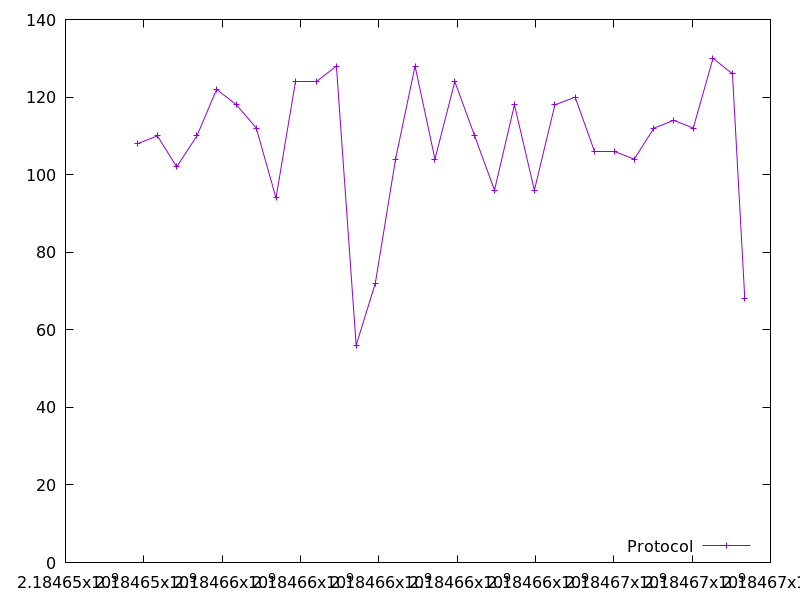

Source data for this figure (header and first rows):
2184653837.2597113, 108.0
2184654347, 110.0
2184654839, 102.0
2184655355, 110.0
2184655859, 122.0
2184656367, 118.0
2184656872, 112.0
2184657375, 94.0
2184657878, 124.0
2184658415, 124.0
2184658917, 128.0
2184659421, 56.0
2184659910, 72.0
2184660427, 104.0
2184660925, 128.0
2184661433, 104.0
2184661940, 124.0
2184662447, 110.0
2184662954, 96.0
2184663463, 118.0
2184663971, 96.0
2184664496, 118.0
2184665013, 120.0
2184665513, 106.0
2184666019, 106.0
2184666522, 104.0
2184667024, 112.0
2184667530, 114.0
2184668029, 112.0
2184668533, 130.0
2184669030, 126.0
2184669345, 68.0
